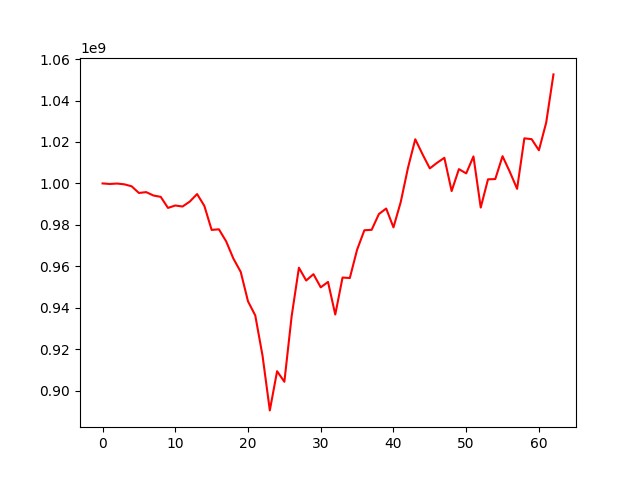

Values plotted in this chart, from the file beside it:
, 0
0, 1000000000
1, 999738008
2, 999942075
3, 999562190
4, 998615848
5, 995398081
6, 995805488
7, 994171270
8, 993519833
9, 988187317
10, 989353801
11, 988857168
12, 991254752
13, 994875294
14, 989152268
15, 977581206
16, 977870257
17, 972022558
18, 963675641
19, 957305255
20, 943121160
21, 936303667
22, 916851504
23, 890496175
24, 909395938
25, 904303374
26, 935890672
27, 959323543
28, 953154418
29, 956220932
30, 949862933
31, 952478098
32, 936752208
33, 954588838
34, 954365359
35, 968008410
36, 977409464
37, 977613720
38, 985233346
39, 987897718
40, 978795139
41, 991005794
42, 1007582016
43, 1021308838
44, 1014045490
45, 1007242964
46, 1009962173
47, 1012358853
48, 996321004
49, 1006908062
50, 1004836034
51, 1013024460
52, 988362459
53, 1001978227
54, 1002105295
55, 1013142335
56, 1005583997
57, 997392708
58, 1021755804
59, 1021358497
... 3 more rows
